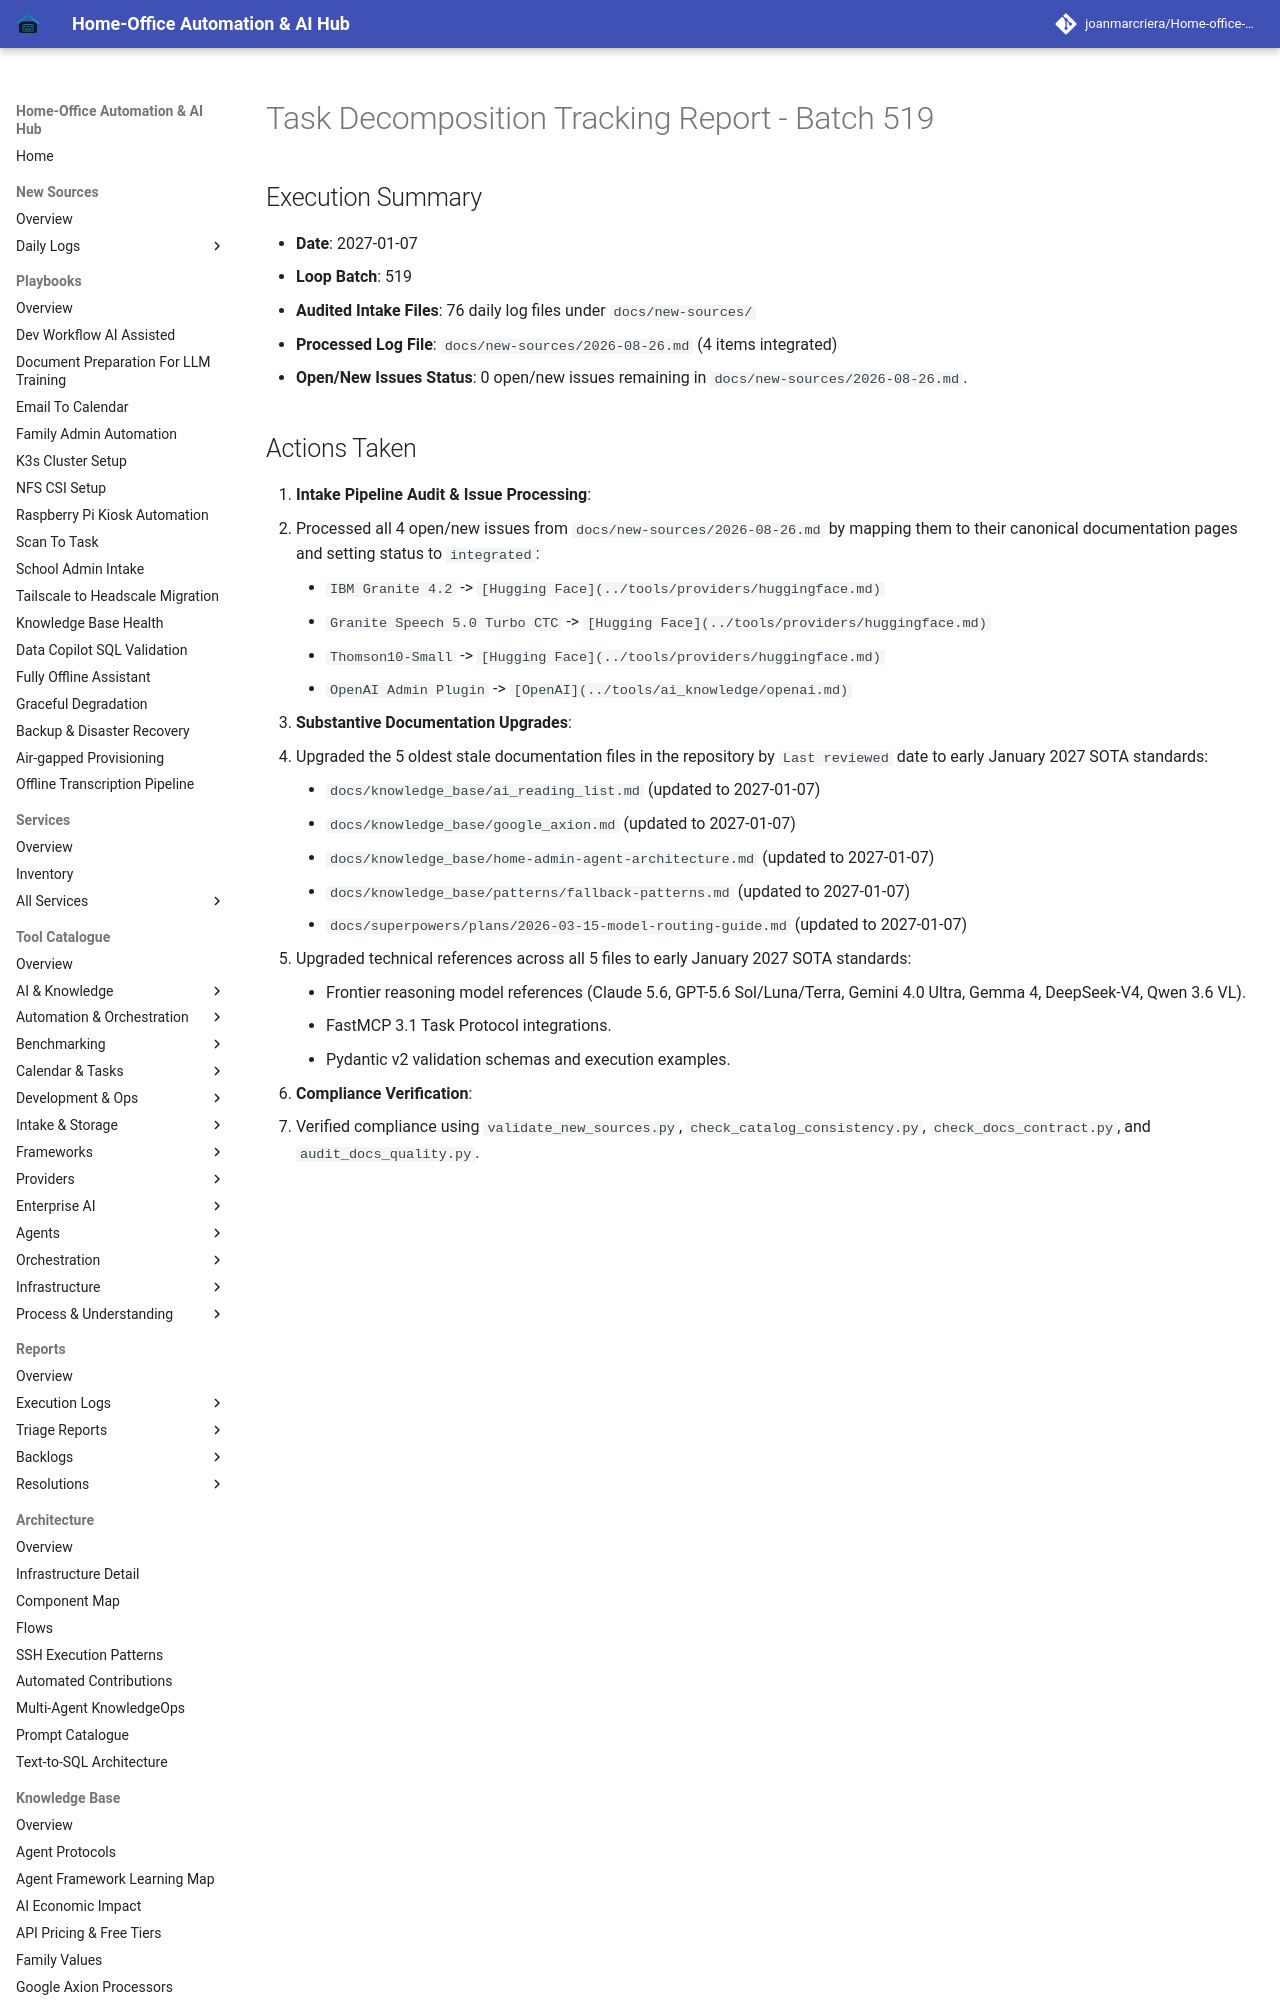

repository: joanmarcriera/Home-office-automations · page: reports/task-decomposition-batch-519/index.html · generator: mkdocs

# Task Decomposition Tracking Report - Batch 519

## Execution Summary
- **Date**: 2027-01-07
- **Loop Batch**: 519
- **Audited Intake Files**: 76 daily log files under `docs/new-sources/`
- **Processed Log File**: `docs/new-sources/2026-08-26.md` (4 items integrated)
- **Open/New Issues Status**: 0 open/new issues remaining in `docs/new-sources/2026-08-26.md`.
